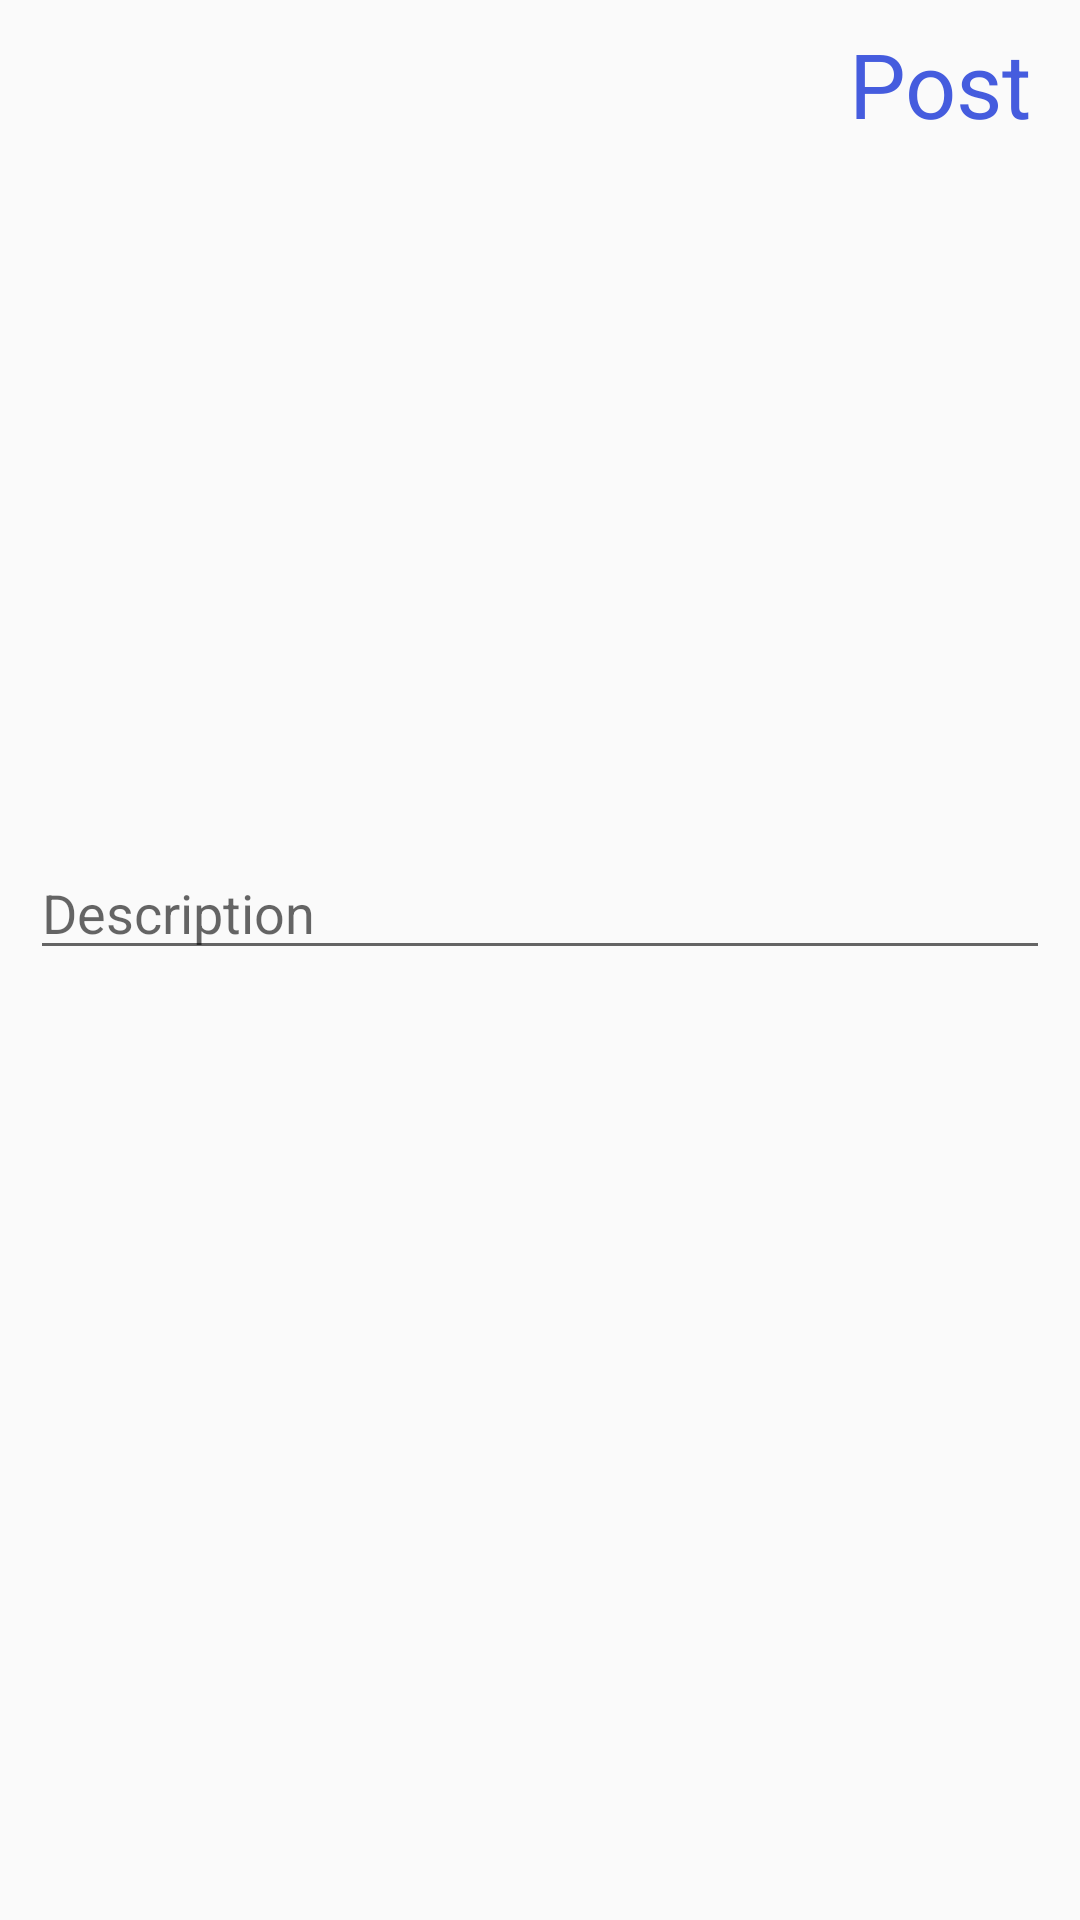

Reconstruct the res/layout file that produces this screen, plus the resources it refers to.
<!-- AndroidManifest.xml: application theme AppTheme -->
<!-- res/layout/activity_post.xml -->
<?xml version="1.0" encoding="utf-8"?>
<LinearLayout xmlns:android="http://schemas.android.com/apk/res/android"
    xmlns:app="http://schemas.android.com/apk/res-auto"
    xmlns:tools="http://schemas.android.com/tools"
    android:layout_width="match_parent"
    android:layout_height="match_parent"
    android:orientation="vertical"
    tools:context=".Ui.PostActivity">
    
    <com.google.android.material.appbar.AppBarLayout
        android:layout_width="match_parent"
        android:layout_height="wrap_content"
        android:background="?android:attr/windowBackground"
        android:id="@+id/bar">
        <androidx.appcompat.widget.Toolbar
            android:layout_width="match_parent"
            android:layout_height="wrap_content"
            android:background="?android:attr/windowBackground"
            android:id="@+id/toolbar"
            >
            <RelativeLayout
                android:layout_width="match_parent"
                android:layout_height="wrap_content">

                <androidx.appcompat.widget.AppCompatImageView
                    android:layout_width="wrap_content"
                    android:layout_height="wrap_content"
                    android:id="@+id/imageclose"
                    android:src="@drawable/ic_close"
                    android:layout_alignParentLeft="true"
                    />
                <TextView
                    android:layout_width="wrap_content"
                    android:layout_height="wrap_content"
                    android:id="@+id/post"
                    android:text="Post"
                    android:textSize="30dp"
                    android:layout_marginEnd="16dp"
                    android:layout_centerVertical="true"
                    android:layout_alignParentEnd="true"
                    android:textColor="@color/colorPrimary"
                    />
            </RelativeLayout>
    </androidx.appcompat.widget.Toolbar>
    </com.google.android.material.appbar.AppBarLayout>

    <LinearLayout
        android:layout_width="match_parent"
        android:layout_height="wrap_content"
        android:orientation="vertical"
        android:padding="10dp">
        <ImageView
            android:layout_width="match_parent"
            android:layout_height="200dp"
            android:id="@+id/image_added"
            android:src="@mipmap/ic_launcher"
            android:scaleType="centerInside"
            android:layout_gravity="center"
            />
        <EditText
            android:layout_width="match_parent"
            android:layout_height="wrap_content"
            android:id="@+id/description"
            android:layout_marginTop="16dp"
            android:hint="Description"
            android:maxLines="1"
            />

        </LinearLayout>

</LinearLayout>
<!-- resources referenced by this layout -->
<resources>
  <color name="colorPrimary">#455cde</color>
  <style name="AppTheme" parent="Theme.AppCompat.Light.NoActionBar">
          
          <item name="colorPrimary">@color/colorPrimary</item>
          <item name="colorPrimaryDark">@color/colorPrimaryDark</item>
          <item name="colorAccent">@color/colorAccent</item>
      </style>
  <color name="colorPrimaryDark">#403d3d</color>
  <color name="colorAccent">#c2bdbf</color>
</resources>
